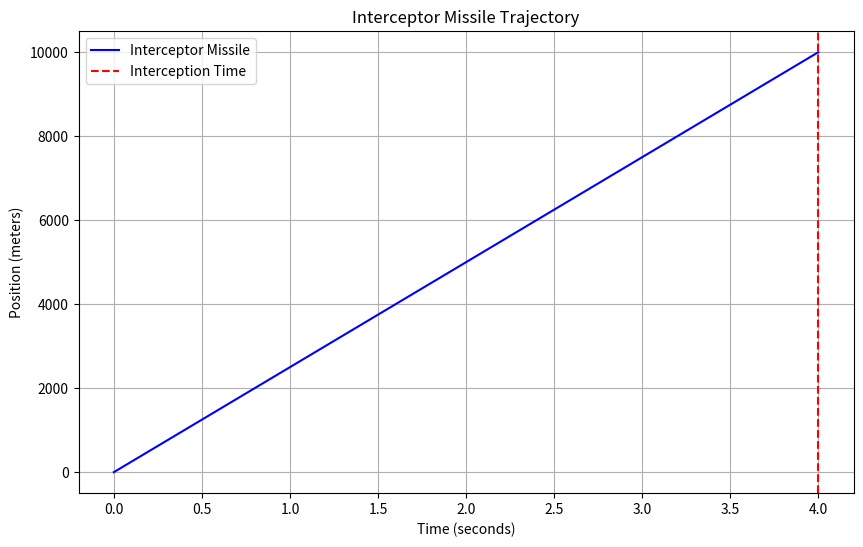

This figure's Python source:
import matplotlib.pyplot as plt
import numpy as np

def missile_trajectory(target_position, interceptor_speed, total_time):
    times = np.linspace(0, total_time, num=100)
    positions = interceptor_speed * times
    return times, positions

# Define parameters
target_position = 10000  # Initial distance to the target (meters)
interceptor_speed = 2500  # Interceptor missile speed (m/s)

# Calculate time to intercept
interception_time = target_position / interceptor_speed

# Simulate missile trajectory
total_time = interception_time
times, positions = missile_trajectory(target_position, interceptor_speed, total_time)

# Plot the missile trajectory
plt.figure(figsize=(10, 6))
plt.plot(times, positions, label="Interceptor Missile", color="blue")
plt.xlabel("Time (seconds)")
plt.ylabel("Position (meters)")
plt.axvline(x=interception_time, color="red", linestyle="--", label="Interception Time")
plt.legend()
plt.title("Interceptor Missile Trajectory")
plt.grid(True)
plt.show()

print(f"Time to Intercept: {interception_time} seconds")

